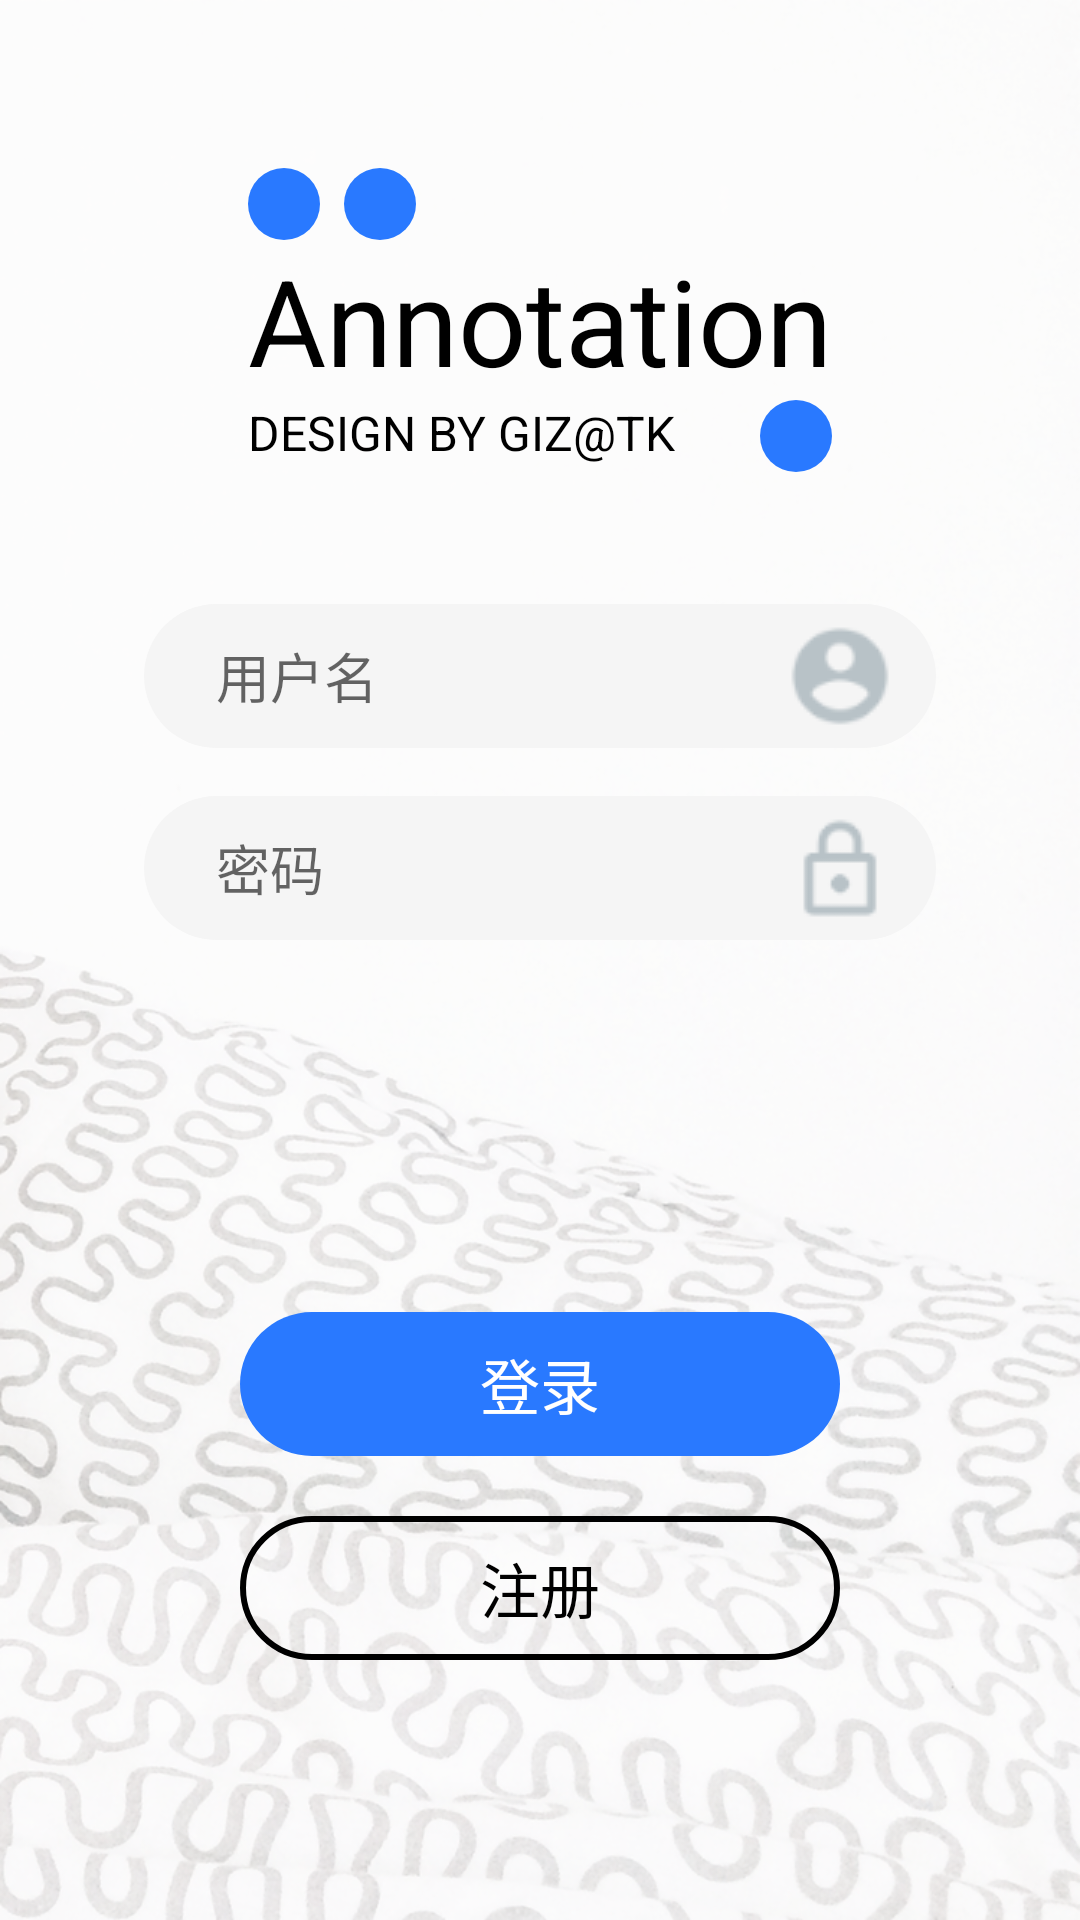

This screen was rendered from an Android layout file. Write that file and the resources it references.
<!-- AndroidManifest.xml: activity theme AppTheme.NoActionBar -->
<!-- res/layout/activity_sign_in.xml -->
<?xml version="1.0" encoding="utf-8"?>
<android.support.constraint.ConstraintLayout xmlns:android="http://schemas.android.com/apk/res/android"
    xmlns:app="http://schemas.android.com/apk/res-auto"
    xmlns:tools="http://schemas.android.com/tools"
    android:layout_width="match_parent"
    android:layout_height="match_parent"
    android:background="@drawable/bg_login_in">

    <ScrollView
        android:layout_width="match_parent"
        android:layout_height="match_parent">

        <android.support.constraint.ConstraintLayout
            android:layout_width="match_parent"
            android:layout_height="wrap_content">

            <ImageView
                android:id="@+id/oral1"
                android:layout_width="@dimen/large"
                android:layout_height="@dimen/large"
                android:layout_marginTop="56dp"
                android:background="@drawable/oral"
                android:contentDescription="@string/image_description"
                app:layout_constraintStart_toStartOf="@id/app_name"
                app:layout_constraintTop_toTopOf="parent"
                tools:layout_editor_absoluteX="96dp" />

            <ImageView
                android:id="@+id/oral2"
                android:layout_width="@dimen/large"
                android:layout_height="@dimen/large"
                android:layout_marginStart="@dimen/small"
                android:background="@drawable/oral"
                android:contentDescription="@string/image_description"
                app:layout_constraintStart_toEndOf="@id/oral1"
                app:layout_constraintTop_toTopOf="@id/oral1" />

            <TextView
                android:id="@+id/app_name"
                android:layout_width="wrap_content"
                android:layout_height="wrap_content"
                android:text="Annotation"
                android:textColor="@android:color/black"
                android:textSize="40sp"
                app:layout_constraintEnd_toEndOf="parent"
                app:layout_constraintStart_toStartOf="parent"
                app:layout_constraintTop_toBottomOf="@id/oral1" />

            <TextView
                android:id="@+id/authors"
                android:layout_width="wrap_content"
                android:layout_height="wrap_content"
                android:text="@string/authors"
                android:textColor="@android:color/black"
                android:textSize="16sp"
                app:layout_constraintStart_toStartOf="@id/app_name"
                app:layout_constraintTop_toBottomOf="@id/app_name" />

            <ImageView
                android:id="@+id/oral3"
                android:layout_width="@dimen/large"
                android:layout_height="@dimen/large"
                android:background="@drawable/oral"
                android:contentDescription="@string/image_description"
                app:layout_constraintEnd_toEndOf="@id/app_name"
                app:layout_constraintTop_toBottomOf="@id/app_name" />

            <EditText
                android:id="@+id/sign_in_username"
                android:layout_width="match_parent"
                android:layout_height="48dp"
                android:layout_marginEnd="@dimen/double_large"
                android:layout_marginStart="@dimen/double_large"
                android:layout_marginTop="44dp"
                android:background="@drawable/et_round_shape"
                android:drawableEnd="@drawable/ic_signin_username"
                android:hint="用户名"
                android:paddingEnd="0dp"
                android:paddingStart="@dimen/large"
                app:layout_constraintEnd_toEndOf="parent"
                app:layout_constraintHorizontal_bias="0.0"
                app:layout_constraintStart_toStartOf="parent"
                app:layout_constraintTop_toBottomOf="@id/oral3" />

            <EditText
                android:id="@+id/sign_in_password"
                android:layout_width="match_parent"
                android:layout_height="48dp"
                android:layout_marginEnd="@dimen/double_large"
                android:layout_marginStart="@dimen/double_large"
                android:layout_marginTop="@dimen/normal"
                android:background="@drawable/et_round_shape"
                android:drawableEnd="@drawable/ic_signin_password"
                android:hint="密码"
                android:inputType="textPassword"
                android:paddingEnd="0dp"
                android:paddingStart="@dimen/large"
                app:layout_constraintEnd_toEndOf="parent"
                app:layout_constraintHorizontal_bias="0.0"
                app:layout_constraintStart_toStartOf="parent"
                app:layout_constraintTop_toBottomOf="@id/sign_in_username" />

            <TextView
                android:id="@+id/error_text"
                android:layout_width="wrap_content"
                android:layout_height="wrap_content"
                android:layout_marginTop="@dimen/large"
                android:text="这里显示错误信息"
                android:textColor="@android:color/holo_red_light"
                android:textSize="16sp"
                android:visibility="gone"
                app:layout_constraintEnd_toEndOf="parent"
                app:layout_constraintStart_toStartOf="parent"
                app:layout_constraintTop_toBottomOf="@id/sign_in_password" />

            <Button
                android:id="@+id/btn_sign_in"
                style="@style/Base.Widget.AppCompat.Button.Borderless"
                android:layout_width="0dp"
                android:layout_height="48dp"
                android:layout_marginEnd="@dimen/huge"
                android:layout_marginStart="@dimen/huge"
                android:layout_marginTop="124dp"
                android:background="@drawable/btn_sign_in"
                android:text="登录"
                android:textColor="@android:color/white"
                android:textSize="20sp"
                app:layout_constraintEnd_toEndOf="@id/sign_in_password"
                app:layout_constraintHorizontal_bias="0.0"
                app:layout_constraintStart_toStartOf="@id/sign_in_password"
                app:layout_constraintTop_toTopOf="@+id/error_text" />

            <Button
                android:id="@+id/btn_sign_up"
                style="@style/Base.Widget.AppCompat.Button.Borderless"
                android:layout_width="0dp"
                android:layout_height="48dp"
                android:layout_marginBottom="11dp"
                android:layout_marginEnd="@dimen/huge"
                android:layout_marginStart="@dimen/huge"
                android:layout_marginTop="20dp"
                android:background="@drawable/btn_sign_up"
                android:text="注册"
                android:textColor="@android:color/black"
                android:textSize="20sp"
                app:layout_constraintBottom_toBottomOf="parent"
                app:layout_constraintEnd_toEndOf="@id/sign_in_password"
                app:layout_constraintHorizontal_bias="0.0"
                app:layout_constraintStart_toStartOf="@id/sign_in_password"
                app:layout_constraintTop_toBottomOf="@+id/btn_sign_in"
                app:layout_constraintVertical_bias="0.0" />

        </android.support.constraint.ConstraintLayout>
    </ScrollView>
</android.support.constraint.ConstraintLayout>
<!-- resources referenced by this layout -->
<resources>
  <dimen name="double_large">48dp</dimen>
  <dimen name="huge">32dp</dimen>
  <dimen name="large">24dp</dimen>
  <dimen name="normal">16dp</dimen>
  <dimen name="small">8dp</dimen>
  <!-- drawable bg_login_in: png bitmap (drawable, 598478 bytes) -->
  <!-- drawable btn_sign_in (drawable) -->
  <?xml version="1.0" encoding="UTF-8"?>
  <selector xmlns:android="http://schemas.android.com/apk/res/android">
      <item android:state_pressed="true">
          <shape>
              <solid android:color="@color/colorPrimaryDark"/>
              <corners android:radius="24dp"/>
          </shape>
      </item>
      <item android:state_enabled="true">
          <shape>
              <solid android:color="@color/colorPrimary"/>
              <corners android:radius="24dp"/>
          </shape>
      </item>
  </selector>
  <!-- drawable btn_sign_up (drawable) -->
  <?xml version="1.0" encoding="UTF-8"?>
  <selector xmlns:android="http://schemas.android.com/apk/res/android">
      <item android:state_pressed="true">
          <shape>
              <solid android:color="@android:color/darker_gray"/>
              <corners android:radius="24dp"/>
          </shape>
      </item>
      <item android:state_enabled="true">
          <shape>
              <solid android:color="@android:color/transparent"/>
              <stroke android:color="@android:color/black" android:width="2dp" />
              <corners android:radius="24dp"/>
          </shape>
      </item>
  </selector>
  <!-- drawable et_round_shape (drawable) -->
  <?xml version="1.0" encoding="UTF-8"?>
  <selector xmlns:android="http://schemas.android.com/apk/res/android">
      <item android:state_pressed="true">
          <shape>
              <solid android:color="@color/colorPrimary"/>
              <corners android:radius="24dp"/>
          </shape>
      </item>
      <item android:state_enabled="true">
          <shape>
              <solid android:color="#F5F5F5"/>
              <corners android:radius="24dp"/>
          </shape>
      </item>
  </selector>
  <!-- drawable ic_signin_password: png bitmap (drawable, 1056 bytes) -->
  <!-- drawable ic_signin_username: png bitmap (drawable, 1657 bytes) -->
  <!-- drawable oral (drawable) -->
  <?xml version="1.0" encoding="utf-8"?>
  <shape xmlns:android="http://schemas.android.com/apk/res/android">
  
      <solid android:color="@color/colorPrimary" />
      <corners android:radius="@dimen/large"/>
  
  </shape>
  <string name="authors">DESIGN BY GIZ@TK</string>
  <string name="image_description">An image</string>
  <style name="AppTheme.NoActionBar">
          <item name="windowActionBar">false</item>
          <item name="windowNoTitle">true</item>
      </style>
  <color name="colorPrimaryDark">#1565c0</color>
  <color name="colorPrimary">#2979ff</color>
</resources>
